Run: headless pygame with SDL's dummy video driver; simulated clock (each Clock.tick advances the game by its frame time, no real sleeping); random seed 0; keys injected as events and as key.get_pressed() state; no mouse input.
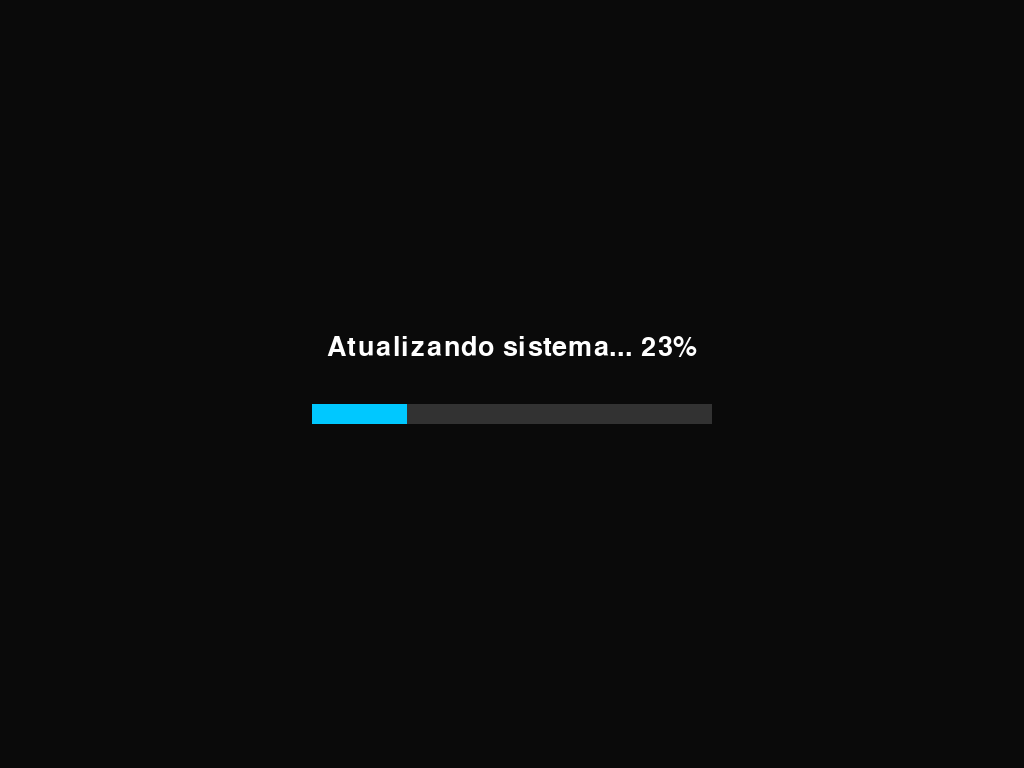
Frame 1 of 4 · flips 1–60 · no input
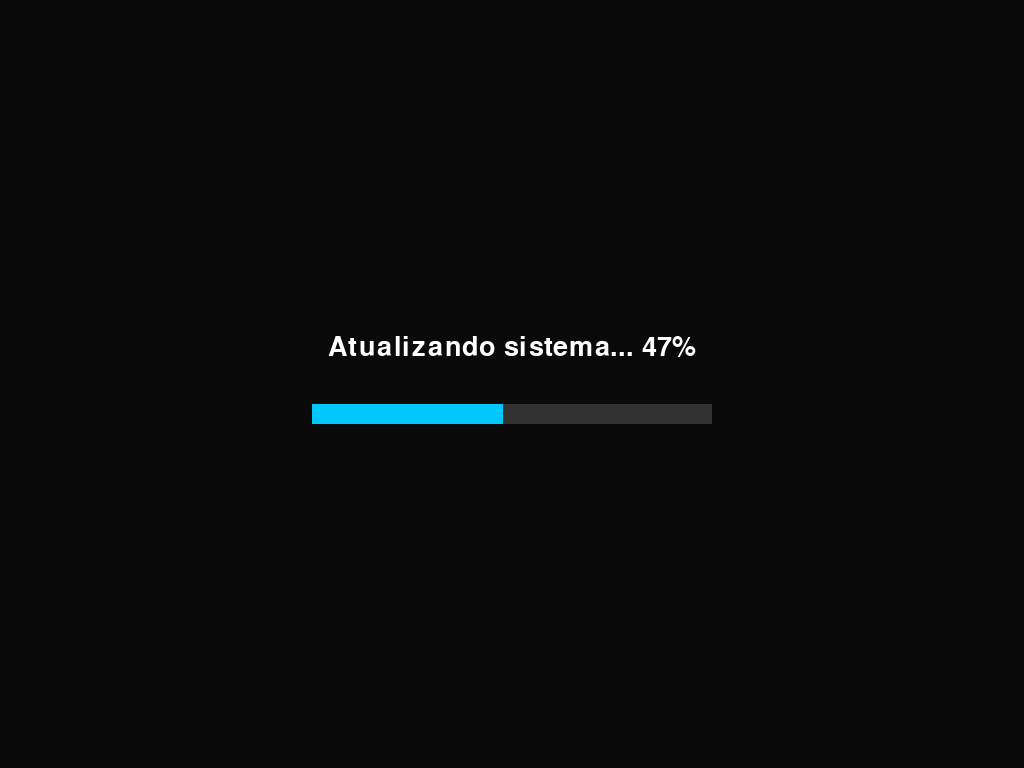
Frame 2 of 4 · flips 61–180 · tapped SPACE, RETURN · held RIGHT (→), D
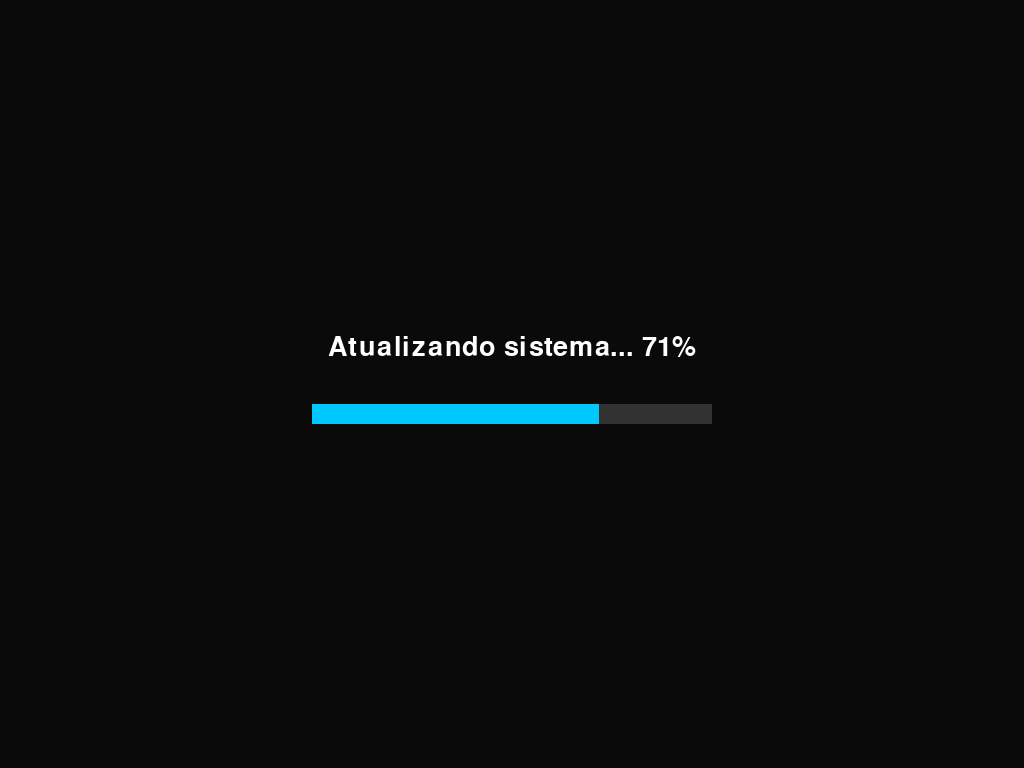
Frame 3 of 4 · flips 181–300 · held DOWN (↓), S
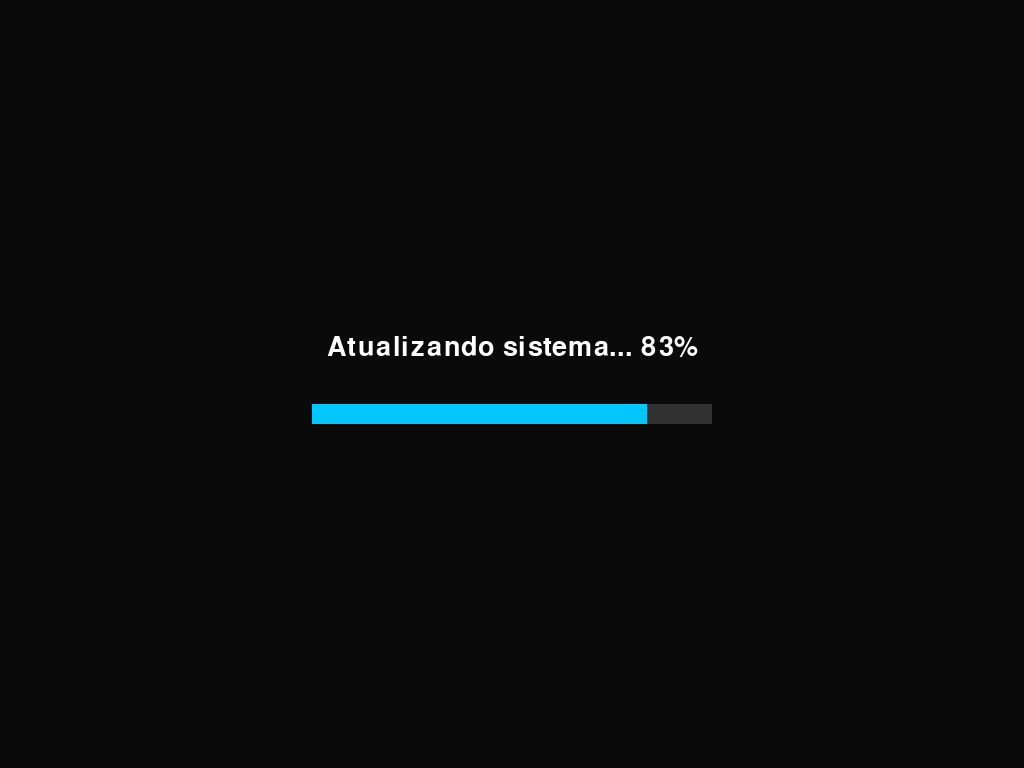
Frame 4 of 4 · flips 301–420 · held LEFT (←), A, UP (↑), W

The pygame program that drew these frames:

import pygame
import sys

pygame.init()

tela = pygame.display.set_mode((0,0), pygame.FULLSCREEN)
largura, altura = tela.get_size()

fonte = pygame.font.SysFont("Arial", 40)

progresso = 0

clock = pygame.time.Clock()

while True:
    tela.fill((10,10,10))

    for e in pygame.event.get():
        if e.type == pygame.QUIT:
            pygame.quit()
            sys.exit()

    # texto
    txt = fonte.render(f"Atualizando sistema... {int(progresso)}%", True, (255,255,255))
    tela.blit(txt, (largura//2 - txt.get_width()//2, altura//2 - 50))

    # barra
    pygame.draw.rect(tela, (50,50,50), (largura//2-200, altura//2+20, 400, 20))
    pygame.draw.rect(tela, (0,200,255), (largura//2-200, altura//2+20, 4*progresso, 20))

    # lógica fake
    if progresso < 100:
        if progresso < 20:
            progresso += 0.5
        elif progresso < 80:
            progresso += 0.2
        else:
            progresso += 0.05

    pygame.display.flip()
    clock.tick(60)
